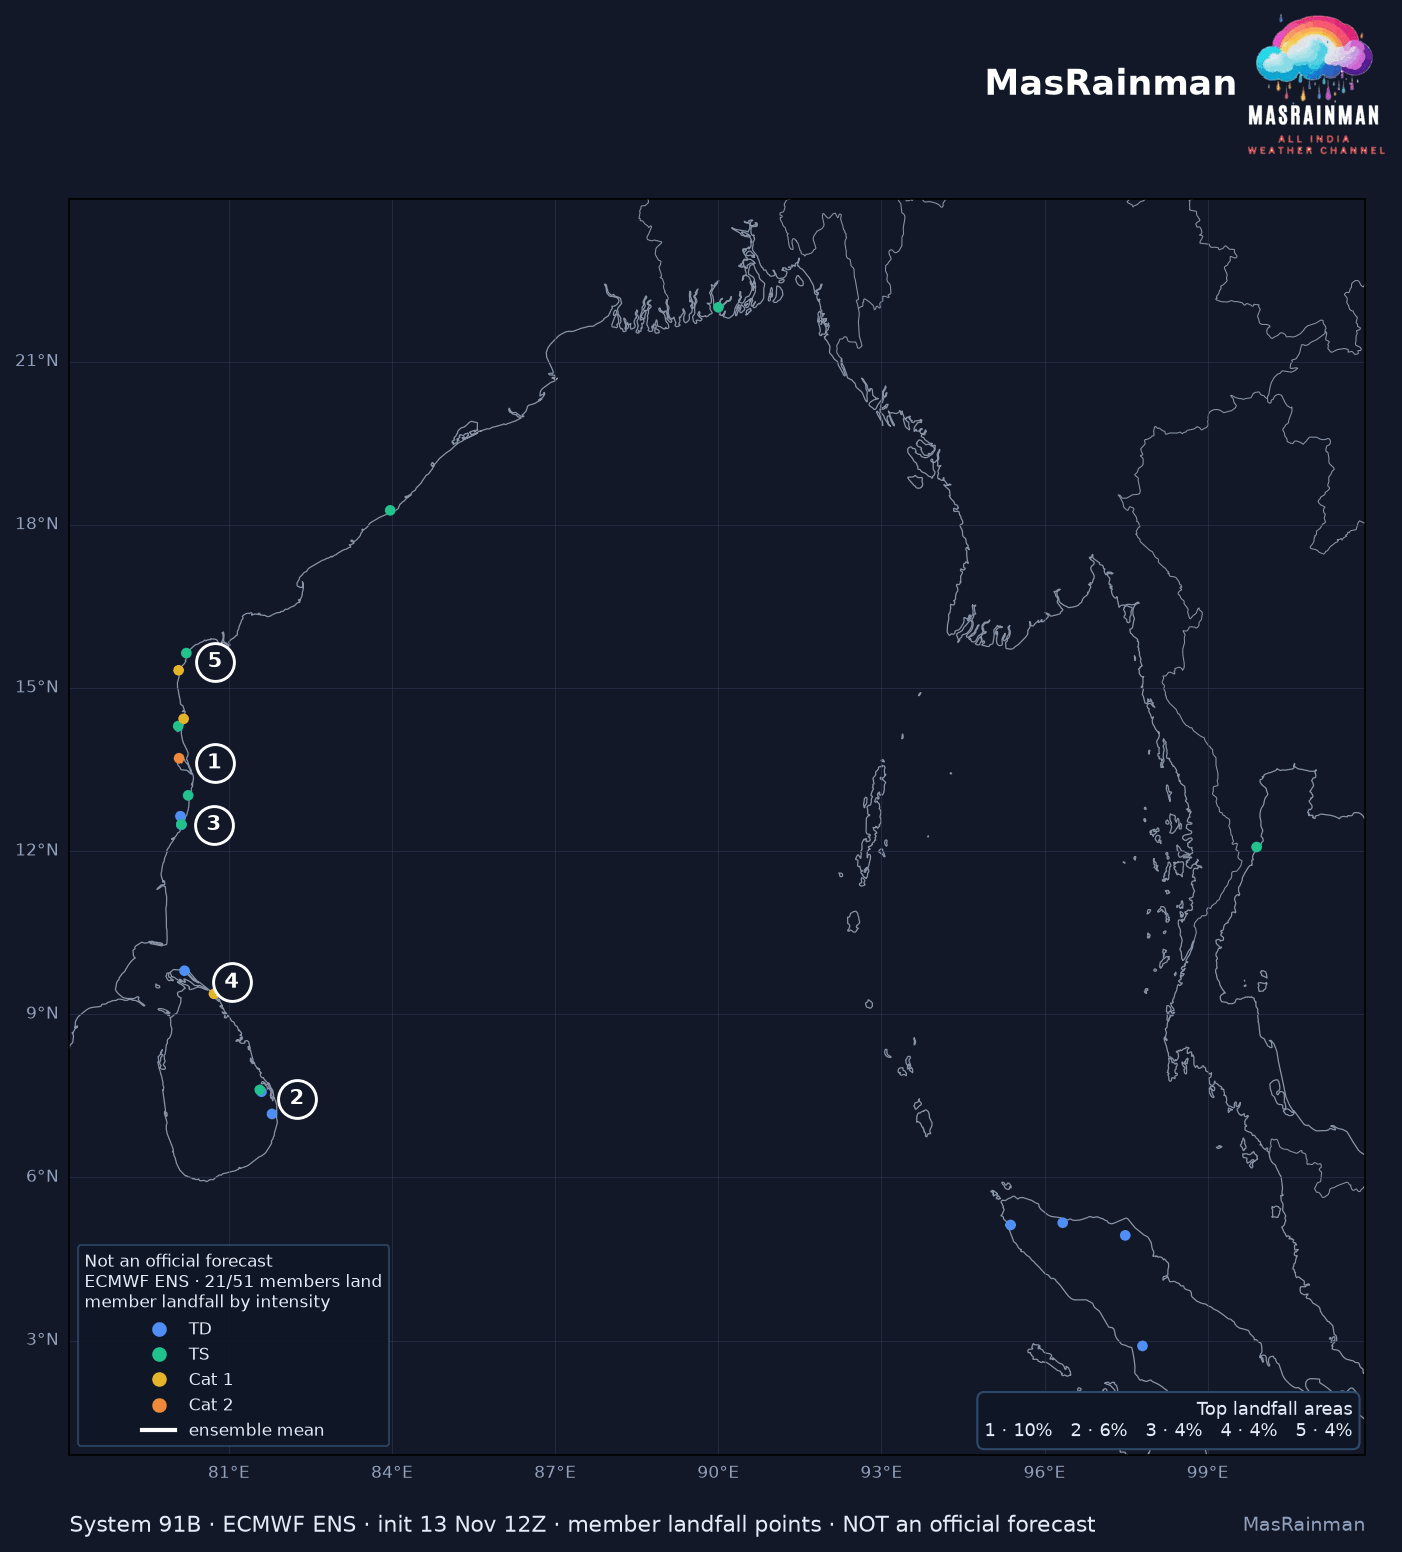

Values plotted in this chart, from the file beside it:
member, lat, lon, step, wind_kt, cls
1, 12.49, 80.12, 129.5, 42.08, TS
2, 2.9, 97.8, 104.0, 15.94, TD
3, 9.8, 80.18, 227.5, 29.45, TD
4, 15.32, 80.08, 157.5, 70.33, Cat 1
6, 5.17, 96.33, 148.0, 18.08, TD
7, 4.93, 97.48, 258.5, 26.05, TD
9, 13.71, 80.08, 128.5, 86.7, Cat 2
12, 12.08, 99.9, 223.5, 59.29, TS
14, 13.02, 80.25, 142.5, 38.29, TS
18, 9.38, 80.73, 310.5, 70.63, Cat 1
20, 7.61, 81.57, 305.0, 40.3, TS
21, 5.12, 95.38, 182.5, 22.61, TD
22, 22.0, 90.0, 150.0, 51.11, TS
25, 12.48, 80.12, 132.5, 33.05, TD
35, 7.58, 81.6, 273.0, 20.99, TD
40, 14.43, 80.17, 172.0, 64.68, Cat 1
44, 14.3, 80.07, 140.0, 53.21, TS
45, 12.64, 80.11, 210.5, 32.07, TD
48, 18.27, 83.97, 158.5, 34.02, TS
49, 15.64, 80.22, 161.5, 49.21, TS
51, 7.17, 81.79, 257.5, 18.24, TD
